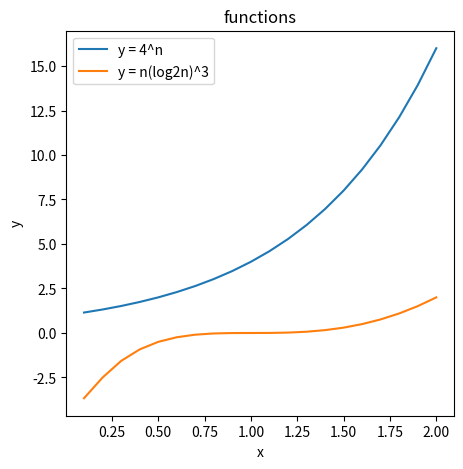

Generate this figure with matplotlib:
from pylab import *
from numpy import *
import matplotlib.pyplot as plt


if __name__ == '__main__':
    x = linspace(0.1, 2, 20)
    fig, ax = plt.subplots(figsize=(5, 5))
    ax.plot(x, 4**x, label="y = 4^n")
    ax.plot(x, x*(log2(x))**3, label="y = n(log2n)^3")
    ax.legend(loc=2)
    ax.set_xlabel('x')
    ax.set_ylabel('y')
    ax.set_title('functions')
    show()